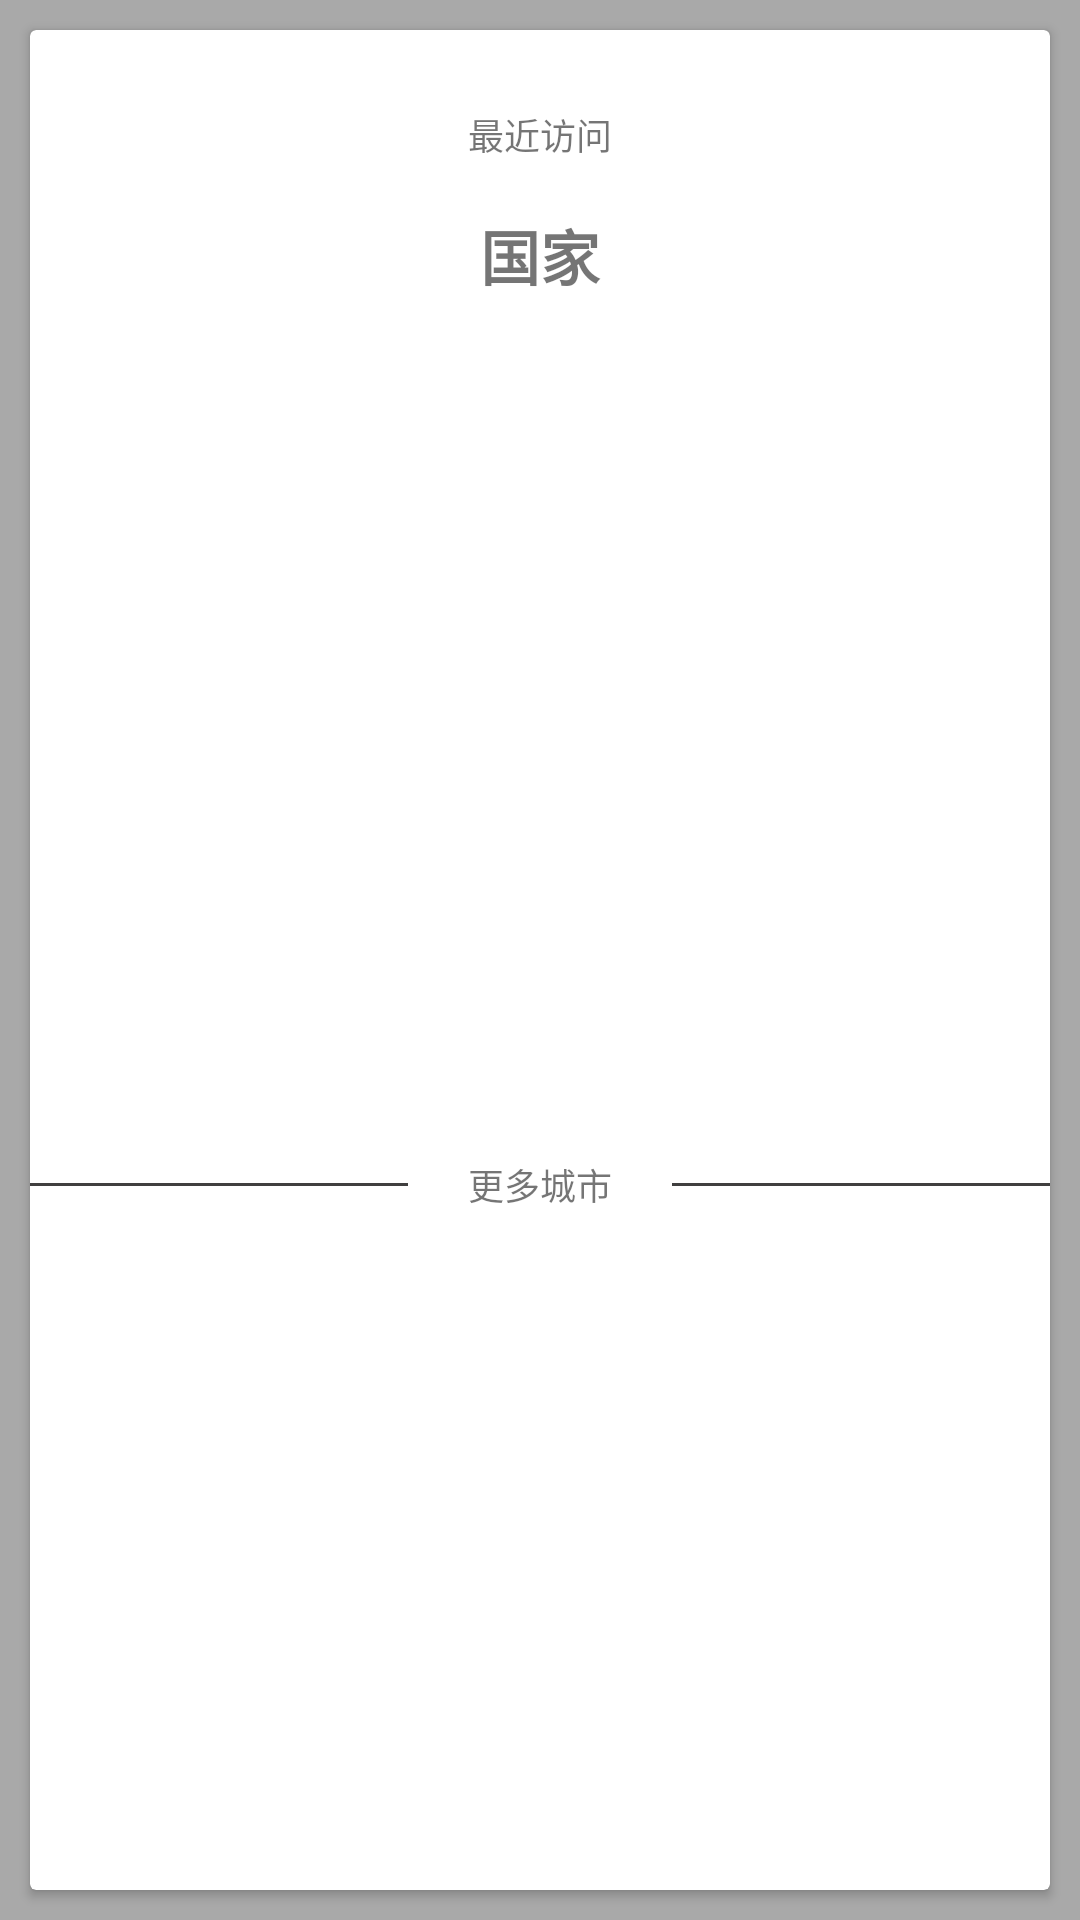

The Android layout XML behind this screen, and the referenced resources:
<!-- AndroidManifest.xml: application theme QiongYouAppTheme -->
<!-- res/layout/add_header.xml -->
<?xml version="1.0" encoding="utf-8"?>
<LinearLayout xmlns:android="http://schemas.android.com/apk/res/android"
    android:orientation="vertical" android:layout_width="match_parent"
    android:layout_height="match_parent"
    android:background="#a9a9a9">

    <android.support.v7.widget.CardView
        android:layout_width="match_parent"
        android:layout_height="match_parent"
        android:layout_margin="10dp">

        <LinearLayout
            android:layout_width="match_parent"
            android:layout_height="150dp"
            android:orientation="vertical">
            <FrameLayout
                android:layout_width="match_parent"
                android:layout_height="150dp">

                <ImageView
                    android:layout_width="match_parent"
                    android:layout_height="match_parent"
                    android:scaleType="fitXY"
                    android:src="@mipmap/ic_launcher"/>

                <TextView
                    android:layout_width="match_parent"
                    android:layout_height="30dp"
                    android:layout_marginTop="20dp"
                    android:gravity="center"
                    android:text="最近访问"
                    android:textSize="12sp" />

                <TextView
                    android:layout_width="match_parent"
                    android:layout_height="match_parent"
                    android:gravity="center"
                    android:text="国家"
                    android:textSize="20sp"
                    android:textStyle="bold" />
            </FrameLayout>
        </LinearLayout>

        <LinearLayout
            android:layout_width="match_parent"
            android:layout_height="match_parent"
            android:layout_marginTop="150dp"
            android:orientation="vertical">

            <include layout="@layout/more_city"/>
        </LinearLayout>
    </android.support.v7.widget.CardView>
</LinearLayout>
<!-- res/layout/more_city.xml (included above) -->
<?xml version="1.0" encoding="utf-8"?>
<LinearLayout xmlns:android="http://schemas.android.com/apk/res/android"
    android:orientation="horizontal" android:layout_width="match_parent"
    android:layout_height="match_parent"
    android:gravity="center">
    <View
        android:layout_width="0dp"
        android:layout_height="1dp"
        android:layout_weight="1"
        android:background="#403f3f"/>
    <TextView
        android:layout_width="wrap_content"
        android:layout_height="wrap_content"
        android:text="更多城市"
        android:layout_margin="20dp"
        android:gravity="center"
        android:textSize="12sp" />
    <View
        android:layout_width="0dp"
        android:layout_height="1dp"
        android:layout_weight="1"
        android:background="#403f3f"/>
</LinearLayout>
<!-- resources referenced by this layout -->
<resources>
  <style name="QiongYouAppTheme" parent="Theme.AppCompat.Light.NoActionBar">
          
          <item name="colorAccent">@color/colorWhite</item>
      </style>
  <color name="colorWhite">#ffffff</color>
</resources>
